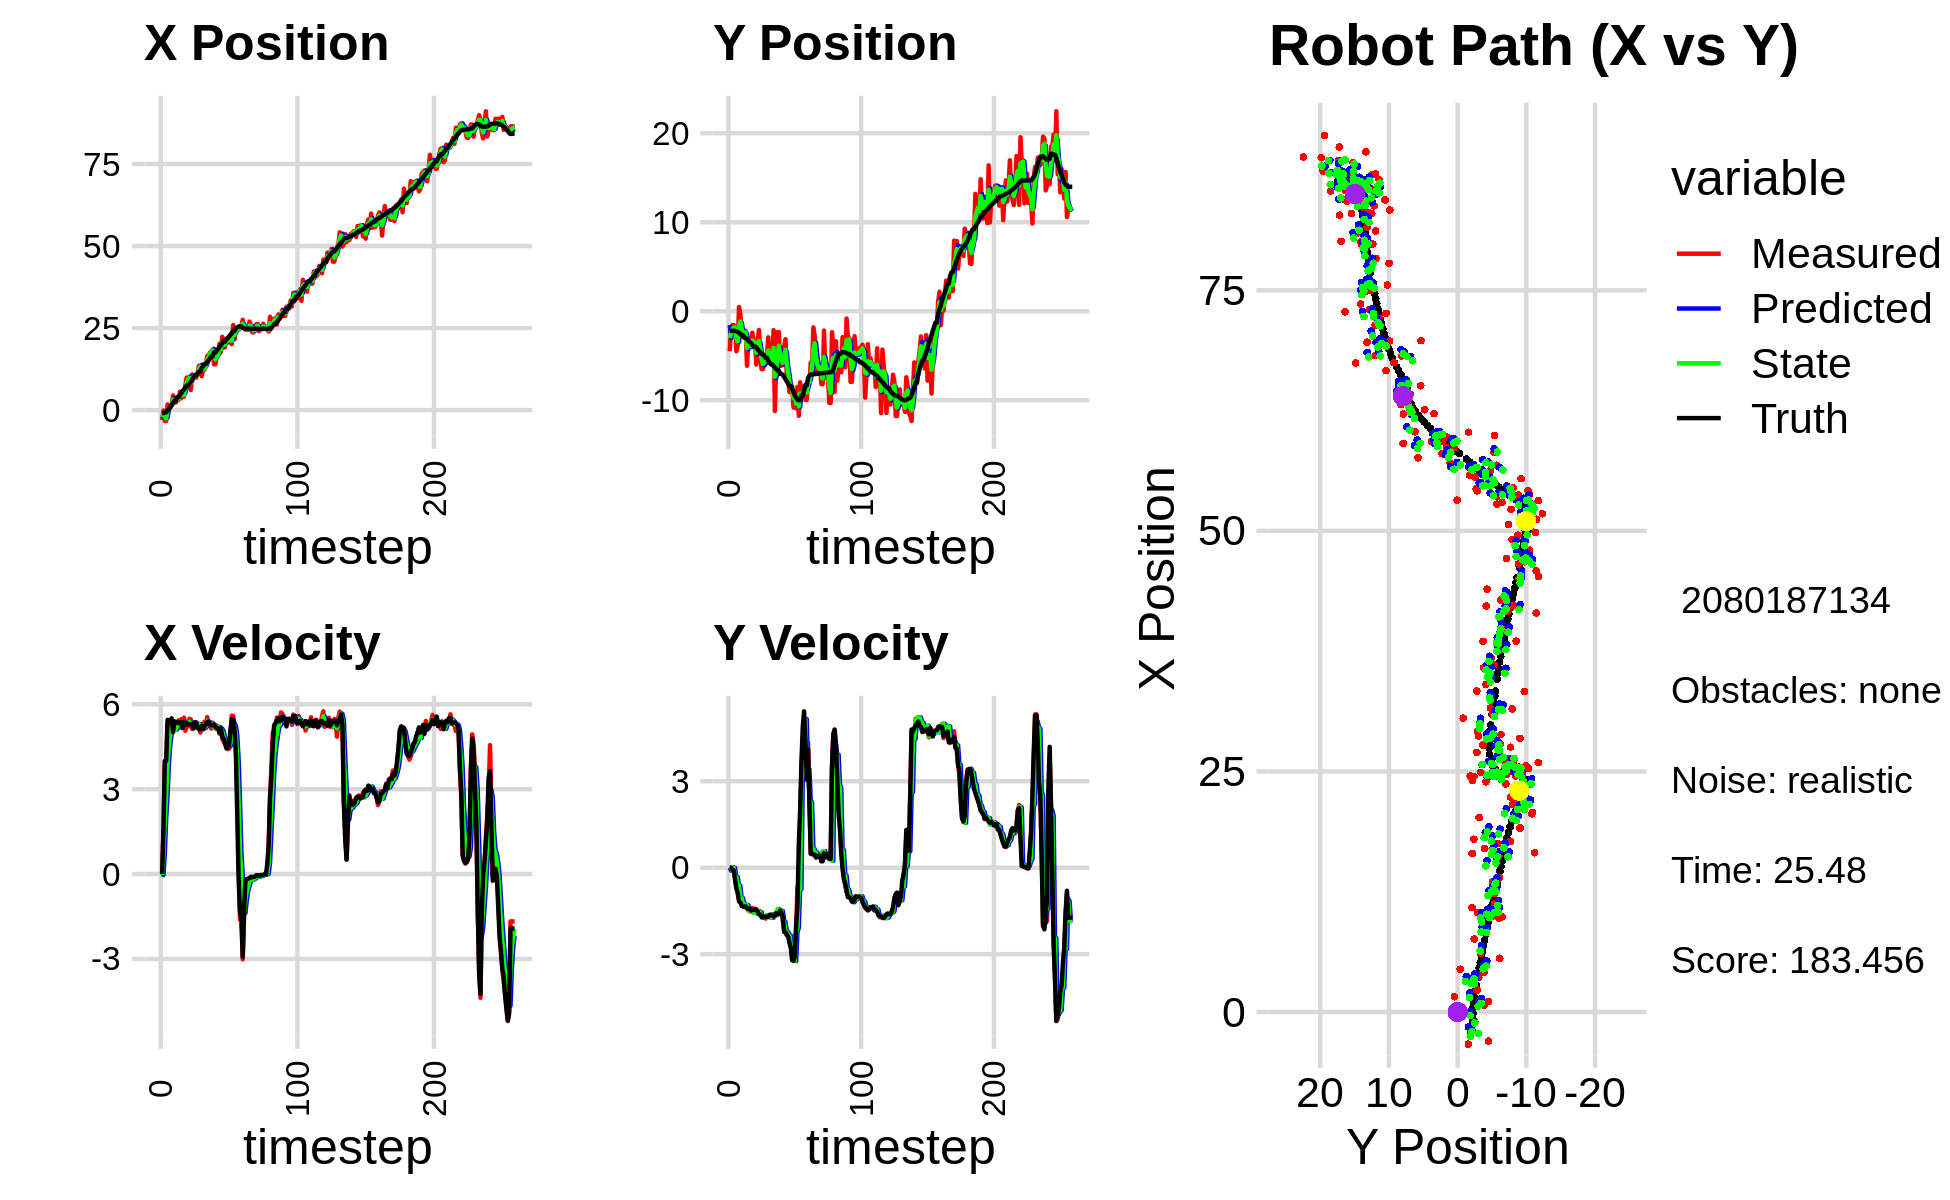

Values plotted in this chart, from the file beside it:
-3.019862175198972487e+00, -4.485599757036525581e+00, 0.000000000000000000e+00, -0.000000000000000000e+00, 0.000000000000000000e+00, 0.000000000000000000e+00, 0.000000000000000000e+00, 0.000000000000000000e+00, -1.562027397194622802e+00, -1.562580136125345520e+00, 0.000000000000000000e+00, 0.000000000000000000e+00, -9.462432862380725229e-01, -2.198350667831874272e+00, 0.000000000000000000e+00, 0.000000000000000000e+00, 0.000000000000000000e+00, 3.163365763612091541e-04
-3.019862175198972487e+00, -4.485599757036525581e+00, 0.000000000000000000e+00, -0.000000000000000000e+00, -1.562027397194622802e+00, -1.562580136125345520e+00, 0.000000000000000000e+00, 0.000000000000000000e+00, -2.226730177892129792e+00, -3.003126238925230673e+00, -3.655865312349700774e-02, -1.078222304517549024e-01, -9.462432862380725229e-01, -2.198350667831874272e+00, 0.000000000000000000e+00, 0.000000000000000000e+00, 0.000000000000000000e+00, 3.163365763612091541e-04
-1.376984119660431827e-01, -1.719401767129237868e+00, 1.531000006647230016e+00, 1.874274425392710903e-04, -2.230386043204479307e+00, -3.013908461970406183e+00, -3.655865312349700774e-02, -1.078222304517549024e-01, -1.142575770841648186e+00, -2.498407668178617591e+00, 7.456173402191322852e-01, -8.837913362517194060e-02, -9.316596988703313986e-01, -2.198353191181062538e+00, 1.600000000000000089e+00, -2.000000000000000042e-03, 1.600000023841857910e+00, -1.224215811816975474e-04
-3.339258909564467359e+00, -1.555818041955477682e+00, 3.926942436668360514e+00, -2.127107474366001644e-02, -1.068014036819735058e+00, -2.507245581541134971e+00, 7.456173402191322852e-01, -8.837913362517194060e-02, -2.038604097220146016e+00, -2.061239793237678253e+00, 1.972817125735203625e+00, 1.361983221172435865e-02, -6.959228517242709300e-01, -2.199875017900404739e+00, 3.999000000000000110e+00, -8.599999999999999312e-02, 4.000000000000000000e+00, 5.416648462414741516e-03
-3.339258909564467359e+00, -1.555818041955477682e+00, 3.926942436668360514e+00, -2.127107474366001644e-02, -1.841322384646625565e+00, -2.059877810016505606e+00, 1.972817125735203625e+00, 1.361983221172435865e-02, -2.559326375893598016e+00, -1.845705453162542975e+00, 2.790909873308435429e+00, -5.662114622163053057e-03, -6.959228517242709300e-01, -2.199875017900404739e+00, 3.999000000000000110e+00, -8.599999999999999312e-02, 4.000000000000000000e+00, 3.277788311243057251e-02
1.734635948921815052e+00, -1.725823223670268414e+00, 5.353428085955758142e+00, -3.671043607876750547e-01, -2.280235388562754650e+00, -1.846271664624759223e+00, 2.790909873308435429e+00, -5.662114622163053057e-03, -3.611426493946807703e-01, -1.810379642063328909e+00, 3.921357834504985540e+00, -3.603747107357069823e-01, -1.742553708718102834e-01, -2.216343402748678137e+00, 5.447000000000000064e+00, -4.149999999999999800e-01, 5.462999820709228516e+00, 6.846651434898376465e-02
1.080216646286145110e+00, -4.495493946370390681e+00, 5.406732174340953101e+00, -6.692911893690592917e-01, 3.099313405581782810e-02, -1.846417113136899601e+00, 3.921357834504985540e+00, -3.603747107357069823e-01, 5.929788421360647765e-01, -3.001647418093596364e+00, 4.584988439665027116e+00, -3.188171029245613908e-01, 4.534797668195999498e-01, -2.257931766292870623e+00, 5.375000000000000000e+00, -7.179999999999999716e-01, 5.421999931335449219e+00, 1.231619417667388916e-01
6.902450028559992123e-01, -3.844892063877991095e+00, 5.451391381828216254e+00, -6.748194850440846215e-01, 1.051477686102567421e+00, -3.033529128386052598e+00, 4.584988439665027116e+00, -3.188171029245613908e-01, 8.972216117942815039e-01, -3.389020610469232420e+00, 4.944462191193049527e+00, -6.318694118002343707e-01, 9.696044925300087991e-01, -2.316539684025415546e+00, 5.411999999999999922e+00, -8.890000000000000124e-01, 5.485000133514404297e+00, 1.231619417667388916e-01
1.589644879287563484e+00, 4.758704289272295829e-01, 5.447971423736754026e+00, -9.489518884685953504e-01, 1.391667830913586368e+00, -3.452207551649255635e+00, 4.944462191193049527e+00, -6.318694118002343707e-01, 1.502916319354845820e+00, -1.716517858408082242e+00, 5.164174806403735829e+00, -6.233938350619403490e-01, 1.588249206398369751e+00, -2.420651617048914073e+00, 5.504999999999999893e+00, -1.171999999999999931e+00, 5.627999782562255859e+00, 1.724542379379272461e-01
4.445739746364322009e+00, -3.658283225094032254e-01, 5.101498081695760689e+00, -1.115348643858426581e+00, 2.019333799995219447e+00, -1.778857241914276299e+00, 5.164174806403735829e+00, -6.233938350619403490e-01, 3.161027690640402454e+00, -1.155988564897632465e+00, 5.176750819561616979e+00, -1.080518095309123794e+00, 2.220832824751861168e+00, -2.556744383220654004e+00, 5.014999999999999680e+00, -1.207999999999999963e+00, 5.157999992370605469e+00, 2.152446955442428589e-01
2.288562536430398087e+00, -2.841829525067391504e+00, 5.165194769571836986e+00, -1.257226642318836518e+00, 3.678702772596563975e+00, -1.264040374428544888e+00, 5.176750819561616979e+00, -1.080518095309123794e+00, 2.986214043956784359e+00, -1.979388949200989511e+00, 5.137666446229122386e+00, -1.055257131096956069e+00, 2.804229736712144039e+00, -2.697445349205164877e+00, 5.397999999999999687e+00, -1.326000000000000068e+00, 5.558000087738037109e+00, 2.387606501579284668e-01
2.288562536430398087e+00, -2.841829525067391504e+00, 5.126861609640401163e+00, -1.283165391810992650e+00, 3.499980688579696686e+00, -2.084914662310684896e+00, 5.137666446229122386e+00, -1.055257131096956069e+00, 2.926919993485066041e+00, -2.411522289076837300e+00, 5.112989611418266023e+00, -1.254954425263693940e+00, 2.804229736712144039e+00, -2.697445349205164877e+00, 5.368000000000000327e+00, -1.352999999999999980e+00, 5.535999774932861328e+00, 2.452448308467864990e-01
3.058185875654107821e+00, -2.203883992158325533e+00, 5.335976718872596614e+00, -1.349581606745908324e+00, 3.438218954626892643e+00, -2.537017731603206538e+00, 5.112989611418266023e+00, -1.254954425263693940e+00, 3.255020563738602490e+00, -2.395842738122985871e+00, 5.198724140329270327e+00, -1.261890868368865659e+00, 3.937553405711344823e+00, -2.982293413984501207e+00, 5.365999999999999659e+00, -1.360000000000000098e+00, 5.497000217437744141e+00, 2.477261275053024292e-01
3.058185875654107821e+00, -2.203883992158325533e+00, 5.435551672623851083e+00, -1.367773090848708684e+00, 3.774892977771529434e+00, -2.522031824959872548e+00, 5.198724140329270327e+00, -1.261890868368865659e+00, 3.438928732728641080e+00, -2.379036846106196812e+00, 5.286741899697092073e+00, -1.359844228324999849e+00, 3.937553405711344823e+00, -2.982293413984501207e+00, 5.326999999999999957e+00, -1.342000000000000082e+00, 5.493000030517578125e+00, 2.465165555477142334e-01
5.584070921172012092e+00, -6.120018051884051680e+00, 5.183195973358578179e+00, -1.361382646282605080e+00, 3.967602922698350465e+00, -2.515021268938696597e+00, 5.286741899697092073e+00, -1.359844228324999849e+00, 4.764855568688501464e+00, -4.128834949367099938e+00, 5.280953471004495192e+00, -1.300710742621808969e+00, 4.549478531055816788e+00, -3.137055443106771868e+00, 5.363999999999999879e+00, -1.409000000000000030e+00, 5.546000003814697266e+00, 2.568515837192535400e-01
3.599328995045819823e+00, -3.064569623742879667e+00, 5.471757196240731425e+00, -1.482375078102117660e+00, 5.292950915788950716e+00, -4.258906023629281279e+00, 5.280953471004495192e+00, -1.300710742621808969e+00, 4.490291858720291351e+00, -3.727603462267136347e+00, 5.332130630888832989e+00, -1.466663746837900906e+00, 5.164999008187695750e+00, -3.297928976084089303e+00, 5.357999999999999652e+00, -1.431999999999999940e+00, 5.546000003814697266e+00, 2.645634412765502930e-01
4.103281616943482035e+00, -3.815793947545258025e+00, 5.364619188335807642e+00, -1.453349902616465572e+00, 5.023504921809174739e+00, -3.874269836950926305e+00, 5.332130630888832989e+00, -1.466663746837900906e+00, 4.570182660044436851e+00, -3.847076187196855290e+00, 5.324526700066675389e+00, -1.464633445130229861e+00, 5.777717590418551374e+00, -3.463733123023076566e+00, 5.158999999999999808e+00, -1.419999999999999929e+00, 5.350999832153320312e+00, 2.645634412765502930e-01
4.109731435817575829e+00, -3.735614405449737330e+00, 5.526580402261843439e+00, -1.532036418870502903e+00, 5.102635330051104035e+00, -3.993539531709878077e+00, 5.324526700066675389e+00, -1.464633445130229861e+00, 4.632546607690848361e+00, -3.877422716432664451e+00, 5.392370825998947126e+00, -1.525785204273825579e+00, 6.270792007821540892e+00, -3.599897549723712675e+00, 5.389999999999999680e+00, -1.487999999999999989e+00, 5.592000007629394531e+00, 2.704218626022338867e-01
7.579441845127982802e+00, -2.422485279260942370e+00, 5.066061669075772045e+00, -1.400198416733243523e+00, 5.171783690290743252e+00, -4.030001236860046632e+00, 5.392370825998947126e+00, -1.525785204273825579e+00, 6.349647807121523435e+00, -3.297131629399075781e+00, 5.308840727657662129e+00, -1.550207293895304872e+00, 6.888288497541265265e+00, -3.770559953909902617e+00, 5.285999999999999588e+00, -1.463000000000000078e+00, 5.485000133514404297e+00, 2.696561217308044434e-01
9.892902850902709488e+00, -3.401936100828534482e+00, 5.249960419072613682e+00, -1.444279220775309014e+00, 6.880531879887289648e+00, -3.452152358788606268e+00, 5.308840727657662129e+00, -1.550207293895304872e+00, 8.319976507394910570e+00, -3.433936649204634595e+00, 5.338711692902287531e+00, -1.455199043364159284e+00, 7.497343063302452038e+00, -3.938612746598293857e+00, 5.333000000000000185e+00, -1.467999999999999972e+00, 5.531000137329101562e+00, 2.684618532657623291e-01
9.892902850902709488e+00, -3.401936100828534482e+00, 5.212427186199611207e+00, -1.422325739581275839e+00, 8.853847676685139945e+00, -3.579456553541050745e+00, 5.338711692902287531e+00, -1.455199043364159284e+00, 9.361542818764542417e+00, -3.497453129270235550e+00, 5.308536304535495631e+00, -1.450208349800259366e+00, 7.497343063302452038e+00, -3.938612746598293857e+00, 5.288999999999999702e+00, -1.443999999999999950e+00, 5.482999801635742188e+00, 2.663868069648742676e-01
9.748934507750494305e+00, -5.996738242110420281e+00, 5.487923996687330330e+00, -1.532936295126409609e+00, 9.892396449218091803e+00, -3.642473964250261709e+00, 5.308536304535495631e+00, -1.450208349800259366e+00, 9.827040334116688314e+00, -4.669581504930592430e+00, 5.381899765744272202e+00, -1.579666259895508462e+00, 8.106634140046269366e+00, -4.105163143650118585e+00, 5.286999999999999922e+00, -1.453000000000000069e+00, 5.482999801635742188e+00, 2.723863720893859863e-01
6.106097936966721207e+00, -3.355273293712966787e+00, 5.463068861937835585e+00, -1.605151693696635018e+00, 1.036523031069111589e+01, -4.827548130920143343e+00, 5.381899765744272202e+00, -1.579666259895508462e+00, 8.277778119272369395e+00, -4.171681217130313257e+00, 5.321208362732849473e+00, -1.602515496923915483e+00, 8.726770400686271856e+00, -4.277061032653917572e+00, 5.301000000000000156e+00, -1.522000000000000020e+00, 5.514999866485595703e+00, 2.857762575149536133e-01
1.084208488448066809e+01, -2.103180455581536101e+00, 5.131101815692404422e+00, -1.507613573640189220e+00, 8.809898955545653720e+00, -4.331932766822705005e+00, 5.321208362732849473e+00, -1.602515496923915483e+00, 9.781525872952453682e+00, -3.351566222832390807e+00, 5.278735525038490195e+00, -1.520088589293144832e+00, 9.335092544221069488e+00, -4.454741524415412712e+00, 5.283000000000000362e+00, -1.616999999999999993e+00, 5.524000167846679688e+00, 2.857762575149536133e-01
1.000564190706612244e+01, -5.147910164808085831e+00, 5.185224230139643176e+00, -1.611939148643715347e+00, 1.030939942545630217e+01, -3.503575081761705512e+00, 5.278735525038490195e+00, -1.520088589293144832e+00, 1.015853450870582009e+01, -4.242564811592434815e+00, 5.232285928864660818e+00, -1.542752959981573913e+00, 9.939054489103583023e+00, -4.641373680239897048e+00, 5.147000000000000242e+00, -1.625000000000000000e+00, 5.396999835968017578e+00, 3.014006912708282471e-01
9.899986565468100963e+00, -6.505852268349262779e+00, 5.354724024777230973e+00, -1.699663190567189952e+00, 1.068176310159228670e+01, -4.396840107590592517e+00, 5.232285928864660818e+00, -1.542752959981573913e+00, 1.030841438711531310e+01, -5.313104720276764503e+00, 5.269354282574737702e+00, -1.739182887174445247e+00, 1.053847122207457154e+01, -4.831219719815406322e+00, 5.366999999999999993e+00, -1.703999999999999959e+00, 5.631000041961669922e+00, 3.073551952838897705e-01
9.899986565468100963e+00, -6.505852268349262779e+00, 5.215101316839506396e+00, -1.689686620322126132e+00, 1.083534981537278696e+01, -5.487023008994208695e+00, 5.269354282574737702e+00, -1.739182887174445247e+00, 1.037658785704009112e+01, -5.937136701426373619e+00, 5.225820260049195198e+00, -1.723399266057554780e+00, 1.053847122207457154e+01, -4.831219719815406322e+00, 5.360999999999999766e+00, -1.721999999999999975e+00, 5.631000041961669922e+00, 3.133260905742645264e-01
1.126348903016465819e+01, -5.342468248426627930e+00, 5.206624595613801532e+00, -1.702805366882498950e+00, 1.089916988304501011e+01, -6.109476628032129319e+00, 5.225820260049195198e+00, -1.723399266057554780e+00, 1.107409873124956867e+01, -5.771528177831154238e+00, 5.224666734010122937e+00, -1.705429538977917048e+00, 1.114473152138038792e+01, -5.027077721649573228e+00, 5.163999999999999702e+00, -1.697000000000000064e+00, 5.435999870300292969e+00, 3.160812556743621826e-01
1.350885510404939716e+01, -5.064085037912285259e+00, 5.310929640228072124e+00, -1.766475791796201067e+00, 1.159656540465058150e+01, -5.942071131728946298e+00, 5.224666734010122937e+00, -1.705429538977917048e+00, 1.253287086145922302e+01, -5.558539107146612146e+00, 5.302840299707145988e+00, -1.704596874041500953e+00, 1.174024963381341458e+01, -5.222254084050375944e+00, 5.113000000000000433e+00, -1.699999999999999956e+00, 5.388000011444091797e+00, 3.211006820201873779e-01
1.350885510404939716e+01, -5.064085037912285259e+00, 5.000642932334098845e+00, -1.663270892627680908e+00, 1.306315489142993691e+01, -5.728998794550761886e+00, 5.302840299707145988e+00, -1.704596874041500953e+00, 1.327190609603129623e+01, -5.439603715923067462e+00, 5.183323020848105145e+00, -1.650937583391079322e+00, 1.174024963381341458e+01, -5.222254084050375944e+00, 5.112000000000000099e+00, -1.703999999999999959e+00, 5.388000011444091797e+00, 3.211006820201873779e-01
1.032028865813727236e+01, -2.933413074662032827e+00, 5.188133414019834078e+00, -1.685317728490378419e+00, 1.379023839811610586e+01, -5.604697474262175128e+00, 5.183323020848105145e+00, -1.650937583391079322e+00, 1.209643703539965998e+01, -4.414048962851717661e+00, 5.110561097306282718e+00, -1.690393655836756936e+00, 1.283920097323846221e+01, -5.587230490229164737e+00, 5.238000000000000433e+00, -1.699999999999999956e+00, 5.506999969482421875e+00, 3.140879571437835693e-01
1.229619133471927483e+01, -5.313703077020072385e+00, 5.307969242301637358e+00, -1.724245302204248986e+00, 1.260749314513028807e+01, -4.583088328435393599e+00, 5.110561097306282718e+00, -1.690393655836756936e+00, 1.246131054807951521e+01, -4.904427744112826559e+00, 5.188207675625992721e+00, -1.720729875872534675e+00, 1.343667983979140956e+01, -5.780396269995185854e+00, 5.136000000000000121e+00, -1.633999999999999897e+00, 5.389999866485595703e+00, 3.140879571437835693e-01
1.229619133471927483e+01, -5.313703077020072385e+00, 5.383019190805128140e+00, -1.693090314236645577e+00, 1.298013131564211520e+01, -5.076500731700080316e+00, 5.188207675625992721e+00, -1.720729875872534675e+00, 1.265074293114240511e+01, -5.178986154320166513e+00, 5.256292317530989244e+00, -1.719825197590483246e+00, 1.402834129326156365e+01, -5.966422842718889008e+00, 5.224000000000000199e+00, -1.635000000000000009e+00, 5.473999977111816406e+00, 3.047280013561248779e-01
1.369571951043374902e+01, -5.749379189307608051e+00, 5.151859026579968415e+00, -1.614791436271253433e+00, 1.317637216289550395e+01, -5.350968674079214615e+00, 5.256292317530989244e+00, -1.719825197590483246e+00, 1.342488973890374737e+01, -5.531357541979595283e+00, 5.222193393424192642e+00, -1.624434641283813985e+00, 1.402834129326156365e+01, -5.966422842718889008e+00, 5.280999999999999694e+00, -1.663000000000000034e+00, 5.535999774932861328e+00, 3.037397265434265137e-01
1.647456490958742492e+01, -2.122982786429238544e+00, 5.547389485342222315e+00, -1.740421617328042236e+00, 1.394710907824616619e+01, -5.693801006107976903e+00, 5.222193393424192642e+00, -1.624434641283813985e+00, 1.518596071240086687e+01, -4.110322220003451044e+00, 5.414114343616646785e+00, -1.677302175692004349e+00, 1.463167953526070697e+01, -6.155821131450281314e+00, 5.378000000000000114e+00, -1.685999999999999943e+00, 5.636000156402587891e+00, 3.040114641189575195e-01
1.655149042595240516e+01, -1.121258525788623928e+01, 5.266871202299511445e+00, -1.652412638482533502e+00, 1.572737214676253181e+01, -4.278052437572651634e+00, 5.414114343616646785e+00, -1.677302175692004349e+00, 1.612235665838792542e+01, -7.342028703239053655e+00, 5.367929159191284327e+00, -1.654002645178660469e+00, 1.514520263700894809e+01, -6.316467093269498179e+00, 5.386999999999999567e+00, -1.655000000000000027e+00, 5.636000156402587891e+00, 3.040114641189575195e-01
1.749808180328178508e+01, -5.816680895168302001e+00, 5.216645704036892539e+00, -1.546314467534752879e+00, 1.665914957430705456e+01, -7.507428967756919924e+00, 5.367929159191284327e+00, -1.654002645178660469e+00, 1.706454733383941047e+01, -6.745963176059959210e+00, 5.321470298517171571e+00, -1.632548661876366491e+00, 1.575382041927203325e+01, -6.499295042681651147e+00, 5.296999999999999709e+00, -1.580000000000000071e+00, 5.527999877929687500e+00, 2.881685197353363037e-01
1.795651304699855189e+01, -2.354350375144510288e+00, 5.141861891455635103e+00, -1.524147102163875056e+00, 1.759669436369112816e+01, -6.909218042247595726e+00, 5.321470298517171571e+00, -1.632548661876366491e+00, 1.776692720590114760e+01, -4.916857964728100328e+00, 5.252422045134890638e+00, -1.438700276919261389e+00, 1.635968399052881139e+01, -6.679945753244352247e+00, 5.248000000000000220e+00, -1.600999999999999979e+00, 5.486999988555908203e+00, 2.881685197353363037e-01
1.795651304699855189e+01, -2.354350375144510288e+00, 5.350074263316907164e+00, -1.620125638006724378e+00, 1.829216941041463684e+01, -5.060727992420026133e+00, 5.252422045134890638e+00, -1.438700276919261389e+00, 1.813084540126560285e+01, -3.871247635029971601e+00, 5.286801479787497371e+00, -1.479648767624541117e+00, 1.635968399052881139e+01, -6.679945753244352247e+00, 5.254999999999999893e+00, -1.576999999999999957e+00, 5.486999988555908203e+00, 2.940447032451629639e-01
1.395859408355744335e+01, -6.117826388535418936e+00, 5.291520027536544823e+00, -1.496267888884346364e+00, 1.865952554924435347e+01, -4.019212511792425779e+00, 5.286801479787497371e+00, -1.479648767624541117e+00, 1.638718305659472207e+01, -4.945422992083402747e+00, 5.195135796530075289e+00, -1.494986332886303559e+00, 1.756757164025006546e+01, -7.032295989096099653e+00, 5.283000000000000362e+00, -1.495999999999999996e+00, 5.489999771118164062e+00, 2.755728065967559814e-01
1.395859408355744335e+01, -6.117826388535418936e+00, 5.195127313783608258e+00, -1.495155402753094886e+00, 1.690669663624773023e+01, -5.094921625372033525e+00, 5.195135796530075289e+00, -1.494986332886303559e+00, 1.547220367624876403e+01, -5.549042278920365057e+00, 5.133165022552095280e+00, -1.501676707267901367e+00, 1.756757164025006546e+01, -7.032295989096099653e+00, 5.198999999999999844e+00, -1.572000000000000064e+00, 5.432000160217285156e+00, 2.802264988422393799e-01
1.624295496955630469e+01, -5.984383748497239530e+00, 5.250900910800989863e+00, -1.843167182274316751e+00, 1.598552017850397355e+01, -5.699209949647155327e+00, 5.133165022552095280e+00, -1.501676707267901367e+00, 1.611240712346397785e+01, -5.806064900300946796e+00, 5.188261288250180847e+00, -1.841986063679352359e+00, 1.806806373606220362e+01, -7.180384444154750412e+00, 5.147000000000000242e+00, -1.735000000000000098e+00, 5.432000160217285156e+00, 3.375825285911560059e-01
1.698958122695296780e+01, -3.936622666499173473e+00, 5.198324931312680697e+00, -2.177594009787637841e+00, 1.663123325228899674e+01, -5.990263506668881632e+00, 5.188261288250180847e+00, -1.841986063679352359e+00, 1.680573897182983956e+01, -5.110074283671066198e+00, 5.200040992687304353e+00, -1.875717702676601650e+00, 1.865905380275426850e+01, -7.391943739154084980e+00, 5.161999999999999922e+00, -2.230999999999999872e+00, 5.624000072479248047e+00, 3.966951370239257812e-01
2.020879369947826376e+01, -3.139246749304442030e+00, 4.962853956398456390e+00, -2.227932052379241856e+00, 1.732574307109857159e+01, -5.297646053938726673e+00, 5.200040992687304353e+00, -1.875717702676601650e+00, 1.871576874122691336e+01, -4.329824534283112314e+00, 5.157262068294309998e+00, -2.194855414361877699e+00, 1.925274276732396572e+01, -7.641846941306624785e+00, 5.003000000000000114e+00, -2.234999999999999876e+00, 5.480000019073486328e+00, 4.219567179679870605e-01
1.770476460482405301e+01, -7.712149442490559892e+00, 5.192750732951722625e+00, -2.331137667882259290e+00, 1.923149494805634419e+01, -4.549310075719300350e+00, 5.157262068294309998e+00, -2.194855414361877699e+00, 1.848994267083936904e+01, -5.967384484171826209e+00, 5.140435126905396501e+00, -2.227228843431837912e+00, 1.982679176369101981e+01, -7.899803923533480265e+00, 5.145999999999999908e+00, -2.338999999999999968e+00, 5.651999950408935547e+00, 4.219567179679870605e-01
2.233457899077301079e+01, -7.700591640093477075e+00, 4.790752836749388344e+00, -2.354342656256612987e+00, 1.900398618352990709e+01, -6.190107368515009867e+00, 5.140435126905396501e+00, -2.227228843431837912e+00, 2.060877921875803409e+01, -6.846019557546282996e+00, 5.059091289880403686e+00, -2.380476037252657662e+00, 2.031937980678685918e+01, -8.125139521067664461e+00, 4.865999999999999659e+00, -2.387000000000000011e+00, 5.420000076293945312e+00, 4.567719995975494385e-01
1.912670815022464765e+01, -9.081437753306143890e+00, 4.687542739669115832e+00, -2.303621622967543470e+00, 2.111468834774607473e+01, -7.084067161271549118e+00, 5.059091289880403686e+00, -2.380476037252657662e+00, 2.014061169475055380e+01, -7.968306109966752260e+00, 4.859945402645832857e+00, -2.351487744112888745e+00, 2.087577915215571878e+01, -8.405116842550405920e+00, 4.772000000000000242e+00, -2.616999999999999993e+00, 5.441999912261962891e+00, 4.567719995975494385e-01
1.912670815022464765e+01, -9.081437753306143890e+00, 4.587161889487612498e+00, -2.718118363904789003e+00, 2.062660623501513868e+01, -8.203454884378041712e+00, 4.859945402645832857e+00, -2.351487744112888745e+00, 1.989490887560780763e+01, -8.575995938678696362e+00, 4.713952810373986502e+00, -2.684936712373503731e+00, 2.087577915215571878e+01, -8.405116842550405920e+00, 4.681000000000000050e+00, -2.774999999999999911e+00, 5.441999912261962891e+00, 5.349228382110595703e-01
2.178355133558885015e+01, -8.449816124258489936e+00, 4.508180933313251870e+00, -3.069596167397291797e+00, 2.036630415664520655e+01, -8.844489609916045936e+00, 4.713952810373986502e+00, -2.684936712373503731e+00, 2.105064840545022875e+01, -8.708490310330486039e+00, 4.656072068761925919e+00, -2.717178598591957872e+00, 2.141217327127176517e+01, -8.725813673750556276e+00, 4.445999999999999730e+00, -3.213000000000000078e+00, 5.485000133514404297e+00, 5.977881550788879395e-01
2.059865510449803949e+01, -1.081851439358402800e+01, 4.414013181401360342e+00, -3.201827194473592542e+00, 2.151625561232642170e+01, -8.980208170189682093e+00, 4.656072068761925919e+00, -2.717178598591957872e+00, 2.106696267910651343e+01, -9.760908891260879017e+00, 4.534818526853928944e+00, -3.226818268264464606e+00, 2.192943763725721951e+01, -9.081345842576505234e+00, 4.455000000000000071e+00, -3.233000000000000096e+00, 5.504000186920166016e+00, 6.275557875633239746e-01
2.228999347948085230e+01, -8.955286281574499796e+00, 4.432630686981807955e+00, -3.215331919813314787e+00, 2.152044453179190597e+01, -1.008359071808732566e+01, 4.534818526853928944e+00, -3.226818268264464606e+00, 2.189215130545746746e+01, -9.577903709611213401e+00, 4.507412052628336774e+00, -3.242278079180309192e+00, 2.244384574906429819e+01, -9.447546766709123744e+00, 4.556000000000000050e+00, -3.088000000000000078e+00, 5.504000186920166016e+00, 6.275557875633239746e-01
2.074956917776810528e+01, -1.092204360893246751e+01, 4.876403866035849965e+00, -2.139230773896158677e+00, 2.234289251072030069e+01, -9.902131517529245031e+00, 4.507412052628336774e+00, -3.242278079180309192e+00, 2.157873491591529458e+01, -1.039833345493247485e+01, 4.631715362995325158e+00, -2.240303649098224881e+00, 2.289500808679907706e+01, -9.715850161265136009e+00, 5.073000000000000398e+00, -1.999000000000000110e+00, 5.452000141143798828e+00, 4.134090244770050049e-01
2.007737922691160293e+01, -8.515512512892339458e+00, 5.600422237393734015e+00, -6.753883615264761886e-01, 2.204190645221482825e+01, -1.062236381984229716e+01, 4.631715362995325158e+00, -2.240303649098224881e+00, 2.110800665232367024e+01, -9.527206649591061449e+00, 5.002194878303289904e+00, -2.087220999682325218e+00, 2.347416496251273088e+01, -9.951753901056715534e+00, 5.472999999999999865e+00, -1.308999999999999941e+00, 5.627999782562255859e+00, 1.200163960456848145e-01
2.591222107396381347e+01, -1.174430744469151300e+01, 5.587515739284086180e+00, -6.738318898459809692e-01, 2.160822614015399878e+01, -9.735928749559294104e+00, 5.002194878303289904e+00, -2.087220999682325218e+00, 2.370527176217032661e+01, -1.069243900102368627e+01, 5.337854305370764330e+00, -7.402911503466163001e-01, 2.411039829271928880e+01, -1.000701408236301226e+01, 5.448999999999999844e+00, 7.800000000000000266e-01, 5.505000114440917969e+00, 1.200163960456848145e-01
2.156609010713001595e+01, -7.984214114172072385e+00, 5.245625873145146834e+00, 1.561133800099788305e+00, 2.423905719270740278e+01, -1.076646811605834841e+01, 5.337854305370764330e+00, -7.402911503466163001e-01, 2.293909227253636729e+01, -9.263015565399060236e+00, 5.243410296782172075e+00, -7.432189546290073334e-01, 2.411039829271928880e+01, -1.000701408236301226e+01, 5.139000000000000234e+00, 1.971999999999999975e+00, 5.505000114440917969e+00, -2.892597317695617676e-01
2.467019465580670357e+01, -9.426074357848179375e+00, 4.417284575635822108e+00, 3.469623486045166239e+00, 2.346343330221458601e+01, -9.337337460861961702e+00, 5.243410296782172075e+00, -7.432189546290073334e-01, 2.403115326651309047e+01, -9.551650163958942841e+00, 4.917367534233512139e+00, 3.087002706513811923e+00, 2.512081909155527626e+01, -9.477639959971135397e+00, 4.288000000000000256e+00, 3.660000000000000142e+00, 5.637000083923339844e+00, -6.658152341842651367e-01
2.467019465580670357e+01, -9.426074357848179375e+00, 2.856699502279286929e+00, 4.335450500536882856e+00, 2.452289001993644035e+01, -9.242949893307562448e+00, 4.917367534233512139e+00, 3.087002706513811923e+00, 2.455138456774897193e+01, -9.196791243411922778e+00, 4.045771822838155174e+00, 3.197402765229352628e+00, 2.512081909155527626e+01, -9.477639959971135397e+00, 2.063000000000000167e+00, 4.887999999999999901e+00, 5.304999828338623047e+00, -9.881784915924072266e-01
2.451603084813355338e+01, -8.441515819438608403e+00, 6.310574640817554481e-01, 5.176677802270335249e+00, 2.495596175003278816e+01, -8.877050966888987205e+00, 4.045771822838155174e+00, 3.197402765229352628e+00, 2.467250782945498599e+01, -8.791362353323114220e+00, 2.587825900490110520e+00, 5.144345590812735125e+00, 2.544237136830521706e+01, -8.937940882776377549e+00, -1.729999999999999871e-01, 5.426000000000000156e+00, 5.427999973297119141e+00, -1.449490904808044434e+00
2.561255492288822566e+01, -9.963522718853173643e+00, -1.607847468687405801e+00, 4.298110001279836112e+00, 2.493129041950399838e+01, -8.276927794241840886e+00, 2.587825900490110520e+00, 5.144345590812735125e+00, 2.517450715062774691e+01, -9.126335440136953636e+00, 8.210861088238303740e-01, 5.154342287314280568e+00, 2.548757743871292192e+01, -8.326148795338852437e+00, -1.318000000000000060e+00, 4.437000000000000277e+00, 4.627999782562255859e+00, -1.928762316703796387e+00
2.561255492288822566e+01, -9.963522718853173643e+00, -1.176191734277255874e+00, 3.144204630708418158e+00, 2.525661576151012966e+01, -8.610901211405526112e+00, 8.210861088238303740e-01, 5.154342287314280568e+00, 2.538798411869195348e+01, -9.124561210558336910e+00, -1.920723828487047591e-02, 3.325305254639793429e+00, 2.548757743871292192e+01, -8.326148795338852437e+00, -1.556999999999999940e+00, 3.053999999999999826e+00, 3.427999973297119141e+00, -1.928762316703796387e+00
2.752246570557341343e+01, -7.689696835402370922e+00, -3.011973767057103402e+00, 4.337853902222829738e+00, 2.538606339486346641e+01, -8.792030685094356812e+00, -1.920723828487047591e-02, 3.325305254639793429e+00, 2.636074058614858018e+01, -8.199136702685436262e+00, -1.245378399905837652e+00, 3.421918830942026091e+00, 2.505248260509525693e+01, -7.501165674268110095e+00, -2.920999999999999819e+00, 4.092999999999999972e+00, 5.027999877929687500e+00, -2.177717924118041992e+00
... 199 more rows
